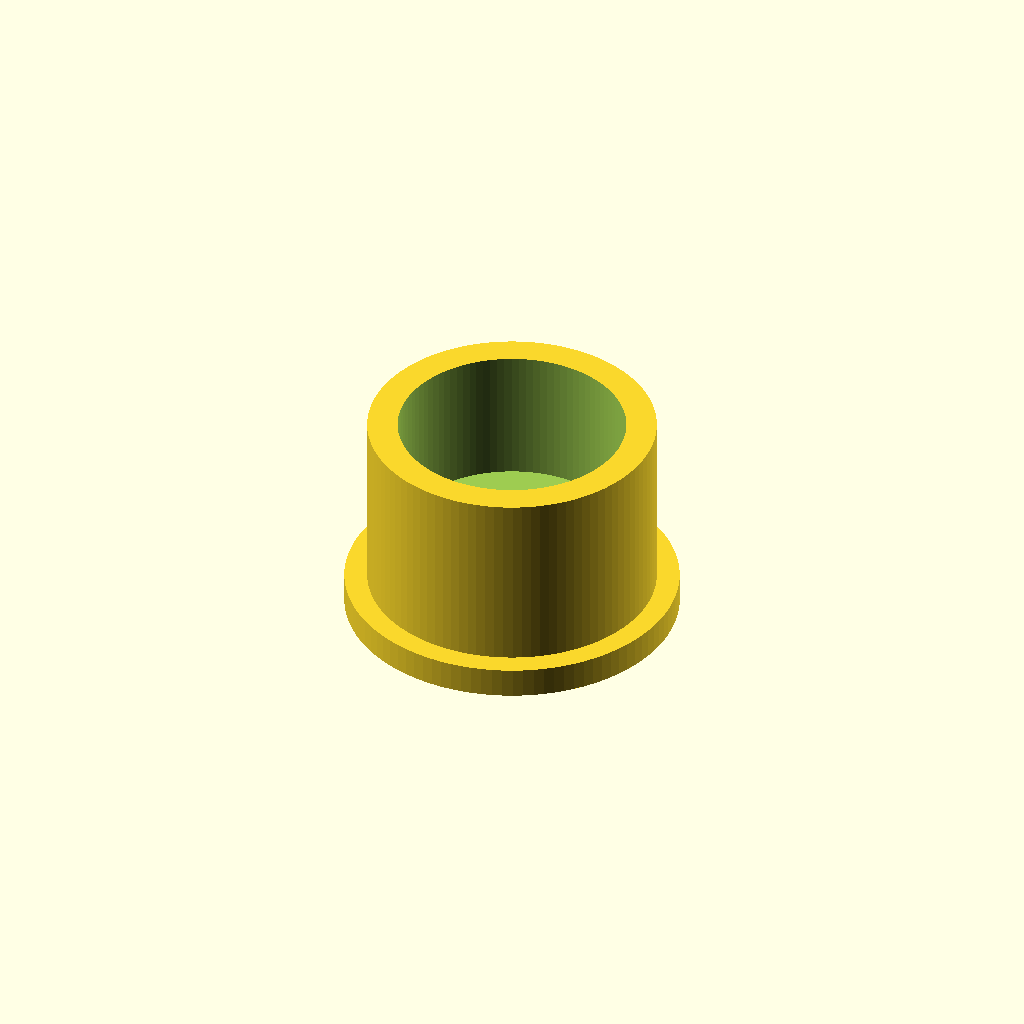
Cell 1 — every parameter at its default value.
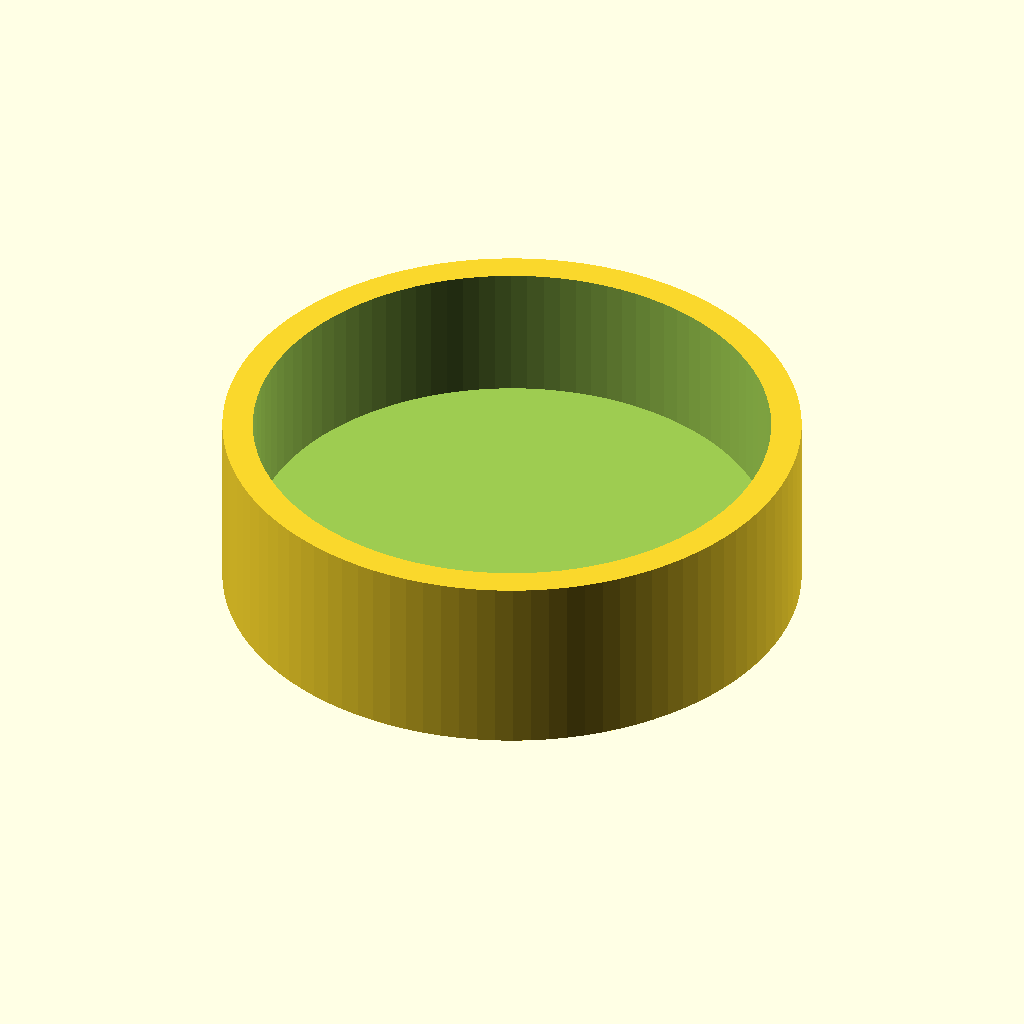
Cell 2 — id set to 38, the other parameters unchanged.
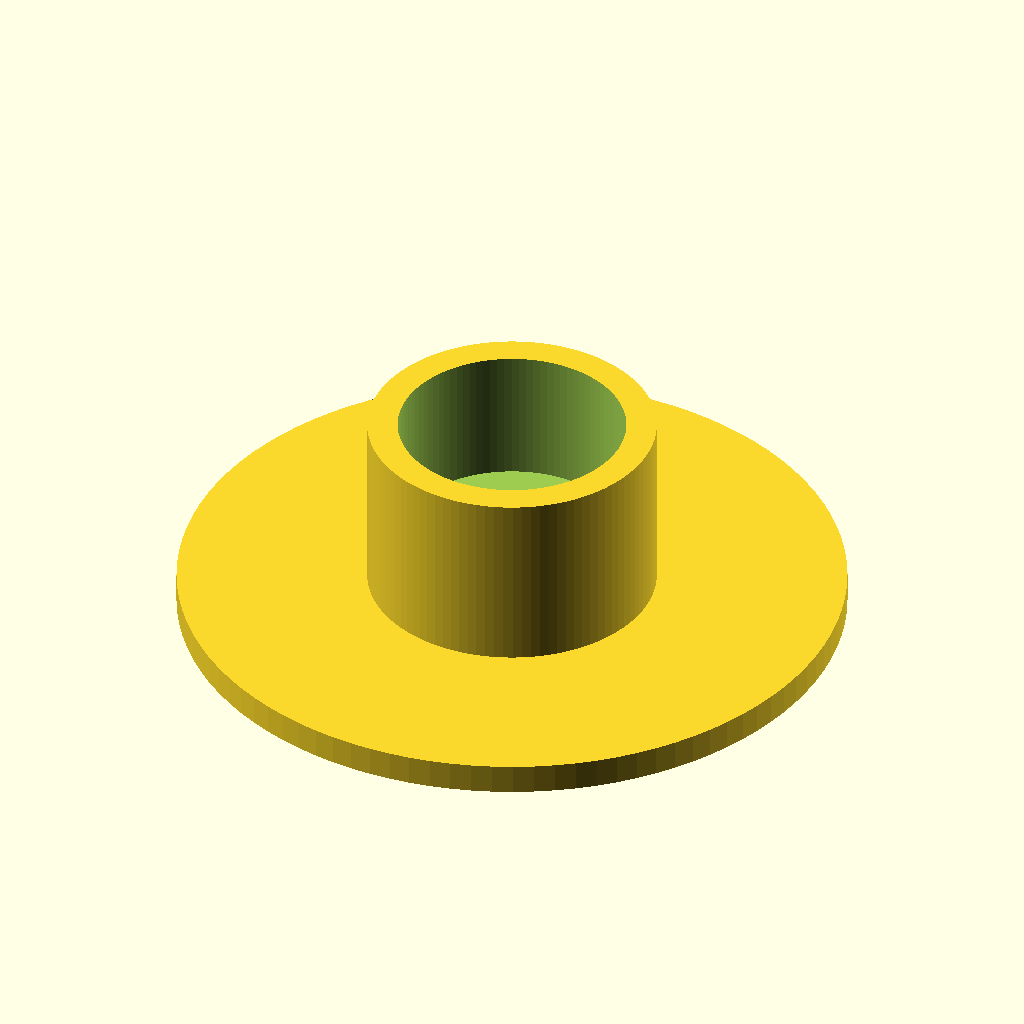
Cell 3 — od set to 44, the other parameters unchanged.
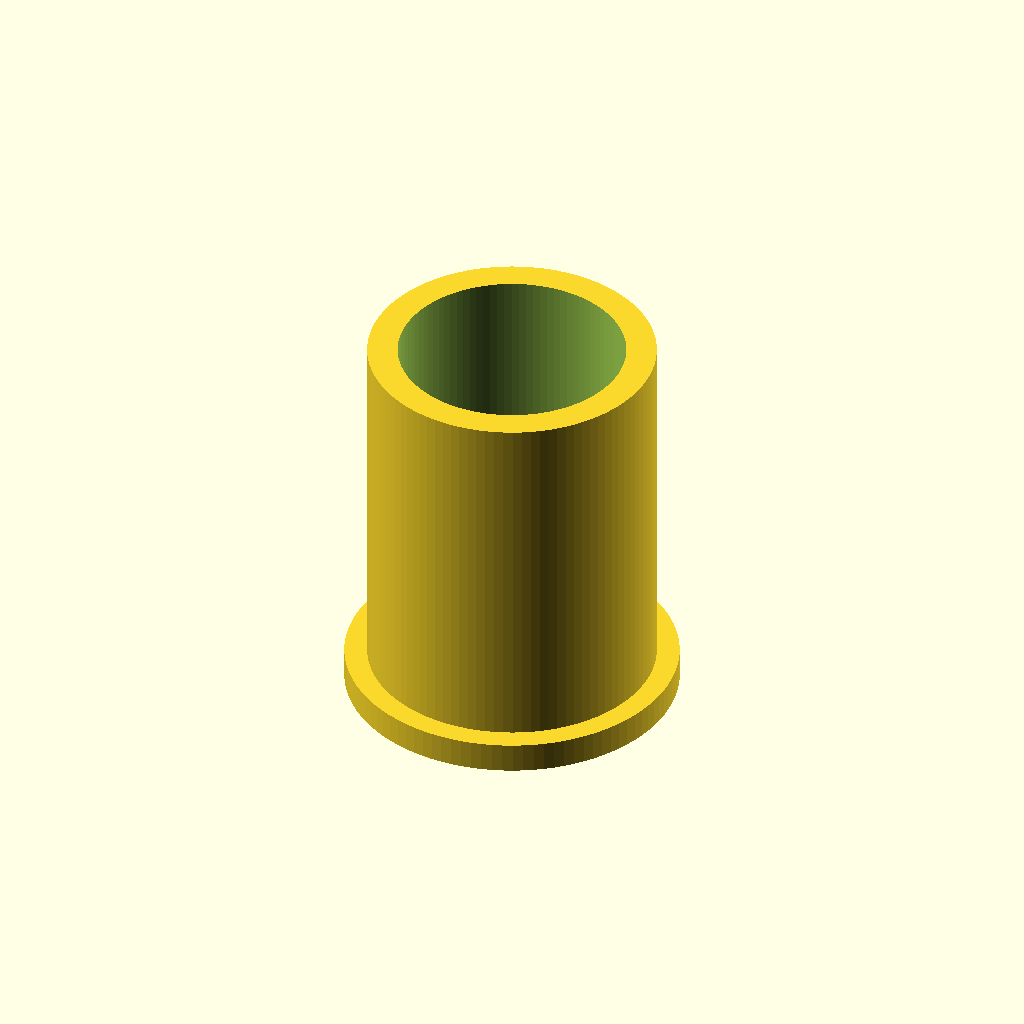
Cell 4: height = 24 (everything else at default).
One fixed orthographic camera (rotation 55°, 0°, 25°; colour scheme Cornfield) for every cell.
OpenSCAD source file scadFiles/2020747/3165650.scad:
$fn=100;



id=19;

od=22;

wide=4/2;

height=12;

difference(){

    union(){

        cylinder(h = height, r=id/2, center = true);

        translate([0,0,-height/2-wide/2]) cylinder(h = wide, r=od/2, center = true);

    }

    translate([0,0,wide]) cylinder(h = height-wide, r=(id/2)-2, center = true);

}
Parameter table extracted from the source (name, type, default, range or options):
id: number, default 19
od: number, default 22
height: number, default 12
